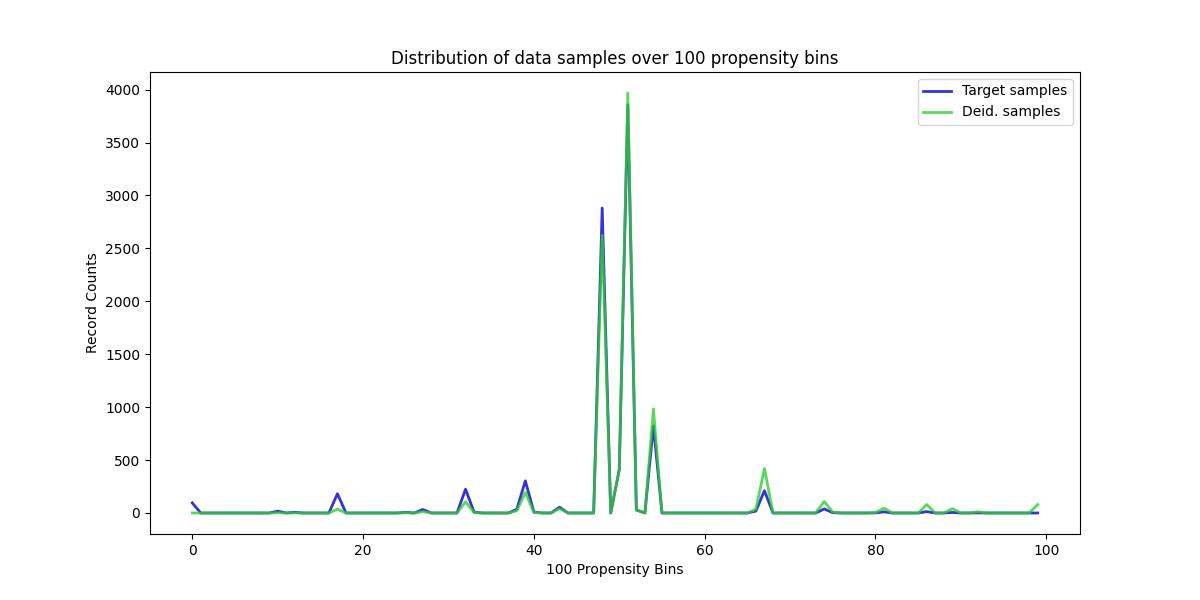

Values plotted in this chart, from the file beside it:
, Target samples, Deid. samples
0, 95, 0
1, 0, 0
2, 0, 0
3, 0, 0
4, 0, 0
5, 0, 0
6, 0, 0
7, 0, 0
8, 0, 0
9, 0, 0
10, 18, 2
11, 0, 0
12, 7, 1
13, 0, 0
14, 0, 0
15, 0, 0
16, 0, 0
17, 182, 36
18, 0, 0
19, 0, 0
20, 0, 0
21, 0, 0
22, 0, 0
23, 0, 0
24, 0, 0
25, 6, 2
26, 0, 0
27, 33, 12
28, 0, 0
29, 0, 0
30, 0, 0
31, 0, 0
32, 225, 106
33, 8, 4
34, 0, 0
35, 0, 0
36, 0, 0
37, 0, 0
38, 34, 21
39, 304, 195
40, 9, 6
41, 0, 0
42, 0, 0
43, 55, 41
44, 0, 0
45, 0, 0
46, 0, 0
47, 0, 0
48, 2881, 2623
49, 0, 0
50, 409, 410
51, 3856, 3968
52, 28, 30
53, 0, 0
54, 825, 983
55, 0, 0
56, 0, 0
57, 0, 0
58, 0, 0
59, 0, 0
... 40 more rows
